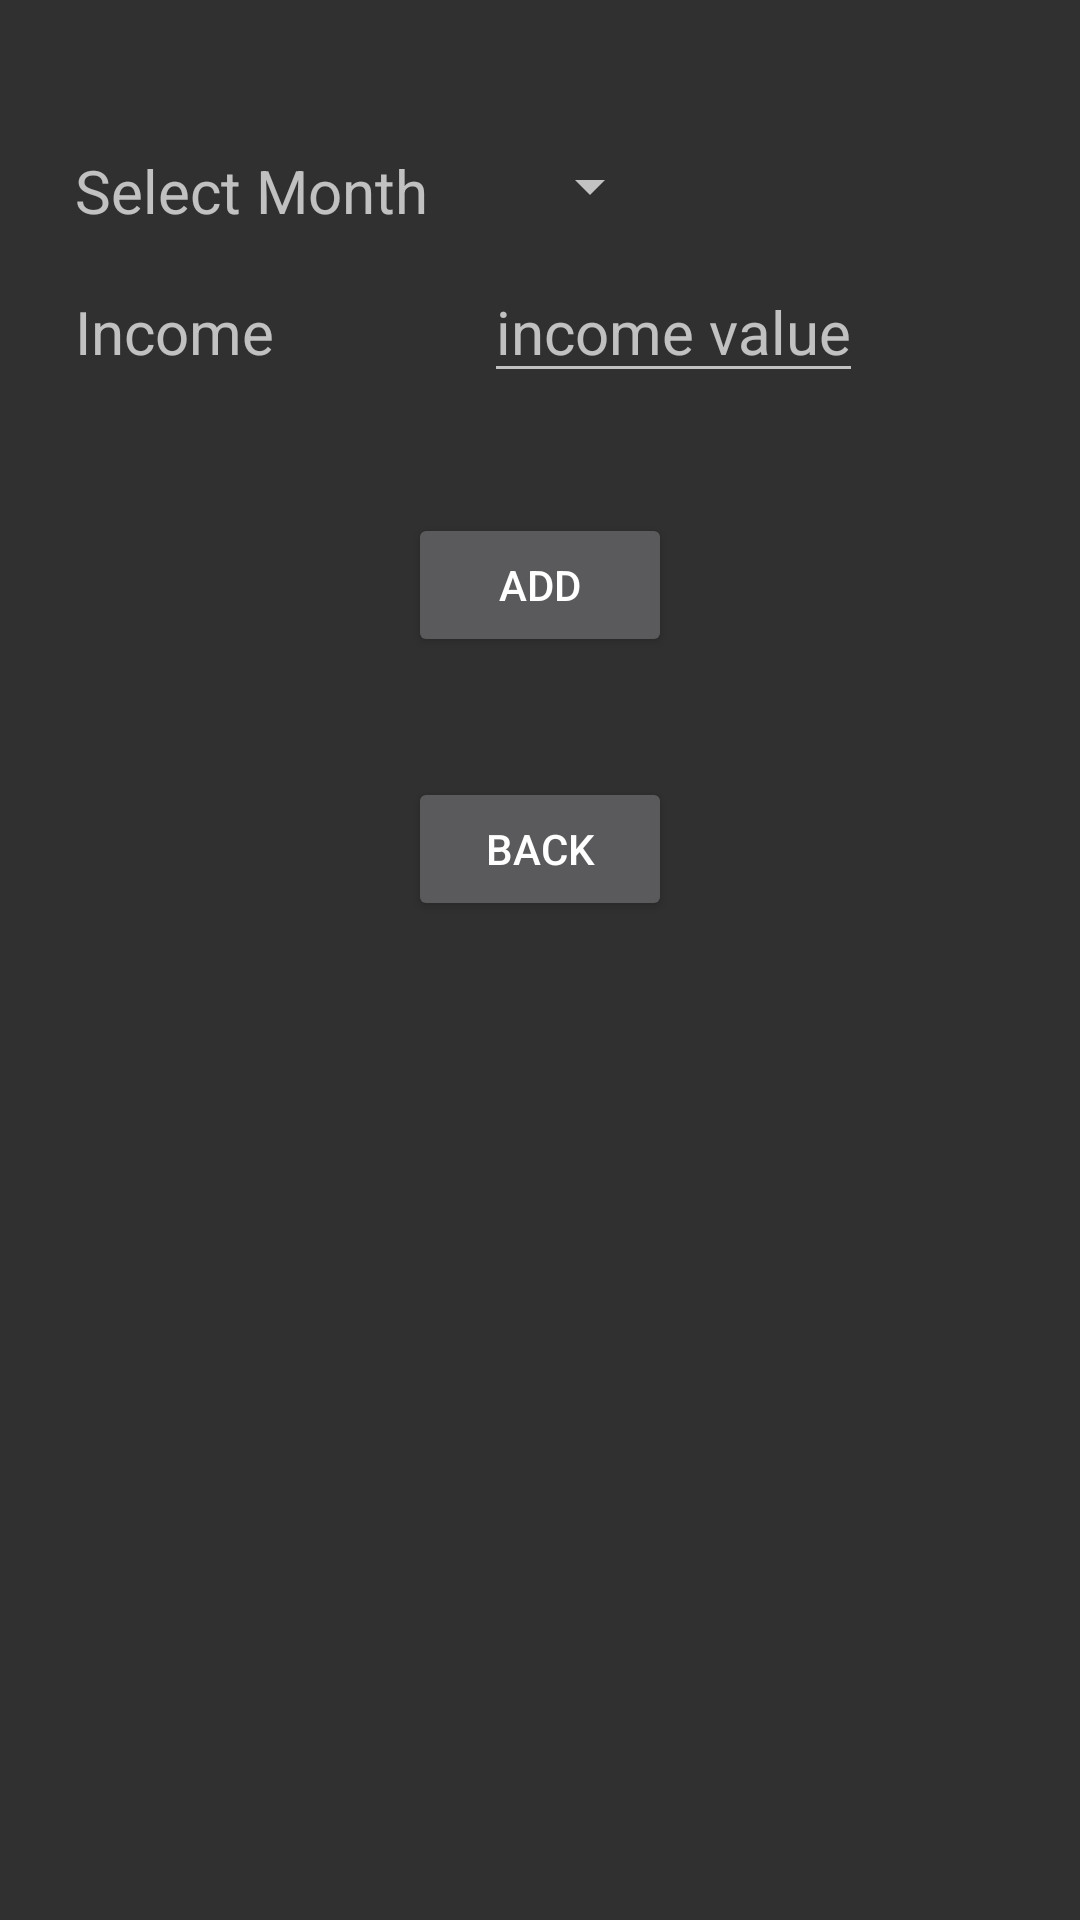

Write the Android layout XML for this screen, with the resource values it uses.
<!-- AndroidManifest.xml: application theme Theme.AppCompat.NoActionBar -->
<!-- res/layout/layout_income.xml -->
<?xml version="1.0" encoding="utf-8"?>
<LinearLayout xmlns:android="http://schemas.android.com/apk/res/android"
    android:layout_width="match_parent"
    android:layout_height="match_parent"

    android:orientation= "vertical">

    <RelativeLayout
        android:layout_width="wrap_content"
        android:layout_height="wrap_content"
        android:layout_marginTop="50dp"
        android:layout_marginLeft="25dp"
        android:orientation="horizontal">

        <TextView
            android:id="@+id/monthSelectorText"
            android:layout_width="wrap_content"
            android:layout_height="wrap_content"
            android:textSize="20sp"
            android:text="Select Month" />

        <Spinner
            android:id="@+id/incomeSpinner"
            android:layout_width="wrap_content"
            android:layout_height="wrap_content"
            android:layout_toEndOf="@+id/monthSelectorText"
            android:layout_marginLeft="30dp">
        </Spinner>/>

    </RelativeLayout>



    <RelativeLayout
        android:layout_width="wrap_content"
        android:layout_height="wrap_content"
        android:layout_marginTop="20dp">

        <TextView
            android:id="@+id/incomeText"
            android:textSize="20sp"
            android:text="Income"
            android:layout_marginLeft="25dp"
            android:layout_width="wrap_content"
            android:layout_height="wrap_content" />

        <EditText
            android:id= "@+id/incomeInput"
            android:layout_width="wrap_content"
            android:hint="income value"
            android:layout_height="wrap_content"
            android:textSize="20sp"
            android:layout_alignBaseline="@+id/incomeText"
            android:layout_toEndOf="@+id/incomeText"
            android:layout_marginLeft="70sp"
            />
    </RelativeLayout>

    <Button
        android:id="@+id/addBtn"
        android:text="Add"
        android:onClick="addThisMonthIncome"
        android:layout_gravity="center_horizontal"
        android:layout_marginTop="40sp"
        android:layout_width="wrap_content"
        android:layout_height="wrap_content"
        />

    <Button
        android:id="@+id/backBtn"
        android:onClick="backToMainMenu"
        android:text="Back"
        android:layout_gravity="center_horizontal"
        android:layout_marginTop="40sp"
        android:layout_width="wrap_content"
        android:layout_height="wrap_content"
        />

</LinearLayout>
<!-- resources referenced by this layout -->
<resources>

</resources>
